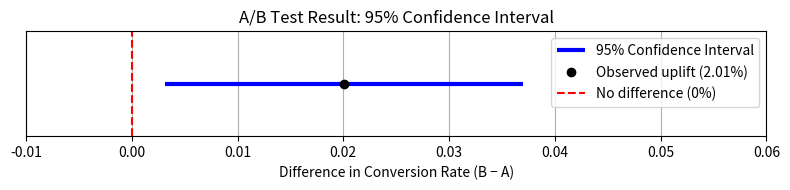

Reproduce this figure in Python.
import matplotlib.pyplot as plt
import numpy as np
from scipy.stats import norm

def run_ab_test(baseline_rate=0.06, effect_size=0.02, alpha=0.05, power=0.8):
    # Step 1: Calculate required sample size
    z_alpha = norm.ppf(1 - alpha)
    z_beta = norm.ppf(power)
    pooled_prob = baseline_rate
    std_dev = np.sqrt(2 * pooled_prob * (1 - pooled_prob))
    sample_size = int(np.ceil(((z_alpha + z_beta) * std_dev / effect_size) ** 2))

    # Step 2: Simulate test results
    n_A = n_B = sample_size
    conversions_A = int(n_A * baseline_rate)
    conversions_B = int(n_B * (baseline_rate + effect_size))
    p_A = conversions_A / n_A
    p_B = conversions_B / n_B
    uplift = p_B - p_A

    # Step 3: Statistical analysis
    SE = np.sqrt((p_A * (1 - p_A)) / n_A + (p_B * (1 - p_B)) / n_B)
    z = uplift / SE
    p_value = 1 - norm.cdf(z)
    z_crit = norm.ppf(0.975)
    ci_lower = uplift - z_crit * SE
    ci_upper = uplift + z_crit * SE
    significant = p_value < alpha

    # Step 4: Visualization
    fig, ax = plt.subplots(figsize=(8, 2))
    ax.hlines(1, ci_lower, ci_upper, colors='blue', linewidth=3, label='95% Confidence Interval')
    ax.plot(uplift, 1, 'o', color='black', label=f'Observed uplift ({uplift*100:.2f}%)')
    ax.axvline(0, color='red', linestyle='--', label='No difference (0%)')
    ax.set_xlim(-0.01, 0.06)
    ax.set_yticks([])
    ax.set_xlabel('Difference in Conversion Rate (B − A)')
    ax.set_title('A/B Test Result: 95% Confidence Interval')
    ax.legend()
    plt.grid(True, axis='x')
    plt.tight_layout()
    plt.show()

    # Step 5: Return results
    results = {
        "Required Sample Size per Group": sample_size,
        "Conversion Rate A (green)": round(p_A, 4),
        "Conversion Rate B (red)": round(p_B, 4),
        "Observed Uplift (B - A)": round(uplift, 4),
        "Z-score": round(z, 3),
        "P-value (one-tailed)": round(p_value, 4),
        "95% Confidence Interval": [round(ci_lower, 4), round(ci_upper, 4)],
        "Statistically Significant (p < α)?": significant
    }

    for key, value in results.items():
        print(f"{key}: {value}")

# Run the function
run_ab_test()